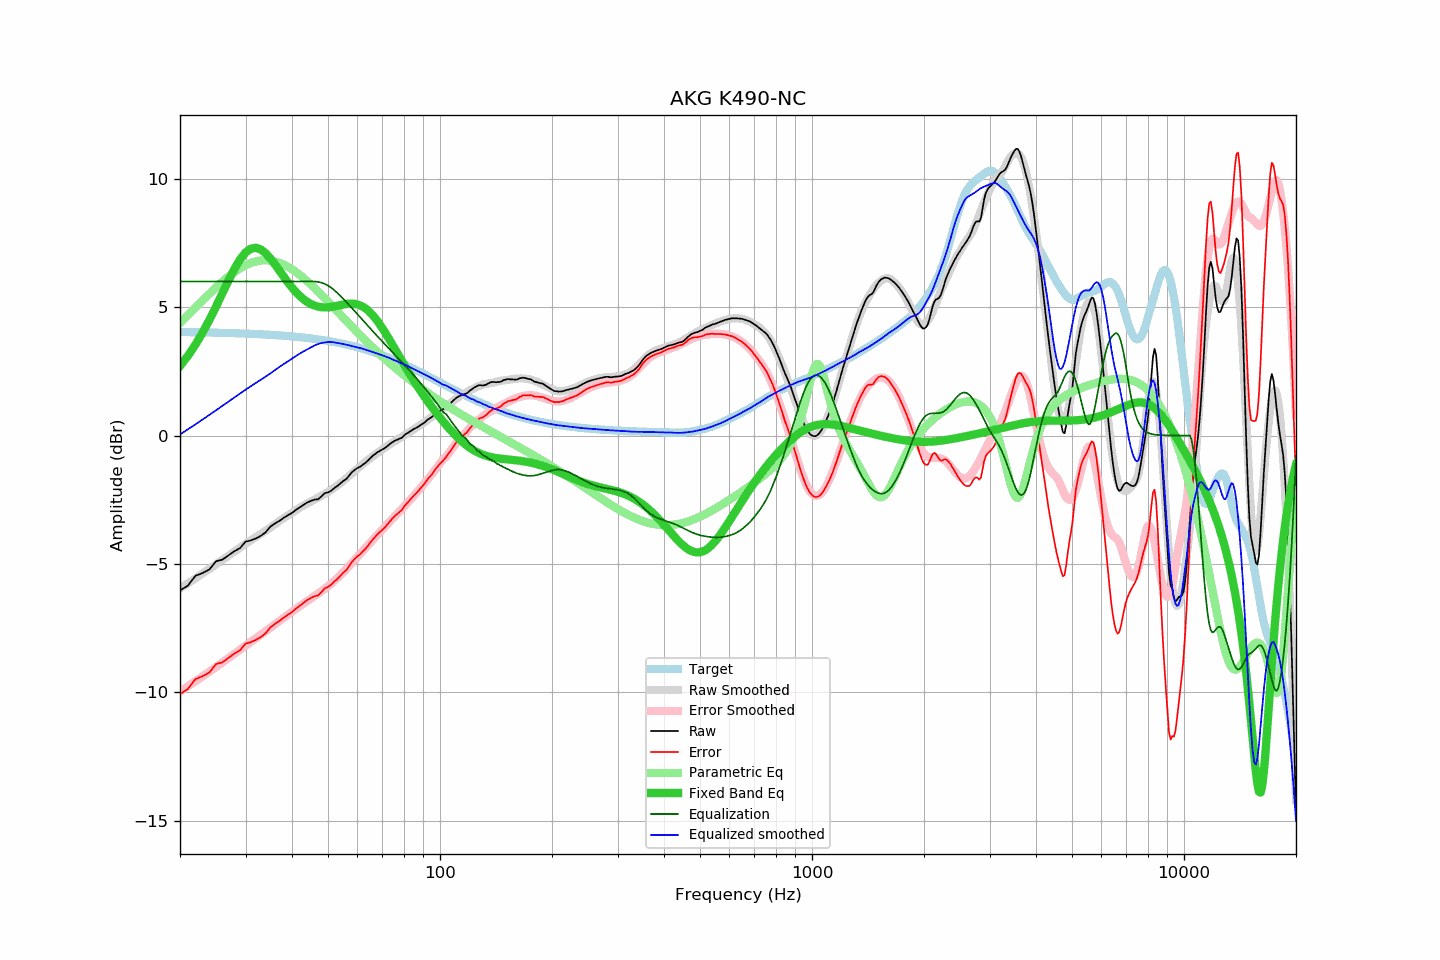

Values plotted in this chart, from the file beside it:
frequency, raw, error, smoothed, error_smoothed, equalization, parametric_eq, equalized_raw, equalized_smoothed, target
20, -6.03, -10.06, -5.96, -9.96, 6.00, 2.71, -0.03, 0.04, 4.03
21, -5.84, -9.87, -5.76, -9.76, 6.00, 3.10, 0.16, 0.24, 4.03
22, -5.46, -9.49, -5.56, -9.57, 6.00, 3.54, 0.54, 0.44, 4.02
23, -5.35, -9.37, -5.38, -9.38, 6.00, 4.01, 0.65, 0.62, 4.02
24, -5.21, -9.23, -5.19, -9.19, 6.00, 4.51, 0.79, 0.81, 4.01
25, -4.89, -8.90, -5.02, -9.01, 6.00, 5.02, 1.11, 0.98, 4.01
26, -4.83, -8.83, -4.84, -8.84, 6.00, 5.54, 1.17, 1.16, 4.00
27, -4.66, -8.66, -4.68, -8.67, 6.00, 6.04, 1.34, 1.32, 3.99
28, -4.50, -8.49, -4.52, -8.50, 6.00, 6.49, 1.50, 1.48, 3.99
29, -4.38, -8.36, -4.36, -8.34, 6.00, 6.86, 1.62, 1.64, 3.98
30, -4.13, -8.10, -4.22, -8.18, 6.00, 7.13, 1.87, 1.78, 3.97
31, -4.08, -8.05, -4.08, -8.03, 6.00, 7.28, 1.92, 1.92, 3.96
32, -4.00, -7.96, -3.96, -7.89, 6.00, 7.31, 2.00, 2.04, 3.95
33, -3.90, -7.85, -3.82, -7.75, 6.00, 7.24, 2.10, 2.18, 3.94
34, -3.76, -7.70, -3.70, -7.62, 6.00, 7.10, 2.24, 2.30, 3.93
35, -3.54, -7.47, -3.58, -7.48, 6.00, 6.89, 2.46, 2.42, 3.92
36, -3.42, -7.33, -3.45, -7.35, 6.00, 6.66, 2.58, 2.55, 3.91
37, -3.32, -7.22, -3.33, -7.22, 6.00, 6.42, 2.68, 2.67, 3.90
38, -3.20, -7.09, -3.22, -7.10, 6.00, 6.19, 2.80, 2.78, 3.89
39, -3.10, -6.98, -3.11, -6.98, 6.00, 5.96, 2.90, 2.89, 3.87
40, -3.01, -6.87, -3.01, -6.86, 6.00, 5.76, 2.99, 2.99, 3.86
41, -2.89, -6.74, -2.90, -6.75, 6.00, 5.58, 3.11, 3.10, 3.85
42, -2.79, -6.62, -2.81, -6.64, 6.00, 5.43, 3.21, 3.19, 3.83
43, -2.69, -6.51, -2.72, -6.54, 6.00, 5.30, 3.31, 3.28, 3.81
44, -2.60, -6.40, -2.64, -6.44, 6.00, 5.20, 3.40, 3.36, 3.80
45, -2.54, -6.32, -2.57, -6.34, 6.00, 5.12, 3.46, 3.43, 3.78
46, -2.49, -6.26, -2.49, -6.25, 6.00, 5.06, 3.51, 3.51, 3.76
47, -2.48, -6.23, -2.42, -6.16, 5.98, 5.02, 3.50, 3.56, 3.74
48, -2.37, -6.10, -2.35, -6.06, 5.95, 5.00, 3.58, 3.60, 3.73
49, -2.24, -5.95, -2.28, -5.97, 5.90, 4.99, 3.66, 3.63, 3.70
50, -2.21, -5.90, -2.20, -5.87, 5.84, 5.00, 3.62, 3.64, 3.68
51, -2.14, -5.81, -2.12, -5.77, 5.76, 5.01, 3.61, 3.64, 3.66
52, -2.04, -5.68, -2.03, -5.66, 5.66, 5.03, 3.62, 3.63, 3.64
53, -1.96, -5.58, -1.94, -5.55, 5.55, 5.05, 3.58, 3.61, 3.62
54, -1.86, -5.46, -1.85, -5.43, 5.43, 5.08, 3.57, 3.58, 3.59
55, -1.76, -5.33, -1.76, -5.32, 5.32, 5.10, 3.55, 3.56, 3.57
56, -1.69, -5.24, -1.66, -5.20, 5.20, 5.12, 3.50, 3.54, 3.54
57, -1.55, -5.07, -1.57, -5.08, 5.08, 5.13, 3.53, 3.51, 3.52
58, -1.42, -4.92, -1.48, -4.96, 4.96, 5.14, 3.54, 3.48, 3.49
59, -1.33, -4.80, -1.38, -4.84, 4.84, 5.13, 3.51, 3.46, 3.46
60, -1.26, -4.70, -1.29, -4.72, 4.72, 5.10, 3.46, 3.43, 3.44
61, -1.21, -4.62, -1.20, -4.60, 4.60, 5.07, 3.39, 3.41, 3.41
62, -1.13, -4.51, -1.11, -4.49, 4.49, 5.02, 3.36, 3.38, 3.38
63, -1.06, -4.41, -1.03, -4.38, 4.38, 4.95, 3.31, 3.35, 3.35
64, -0.97, -4.29, -0.95, -4.27, 4.27, 4.87, 3.29, 3.32, 3.32
65, -0.87, -4.16, -0.88, -4.16, 4.16, 4.78, 3.29, 3.28, 3.29
66, -0.78, -4.04, -0.80, -4.06, 4.06, 4.68, 3.27, 3.25, 3.26
67, -0.71, -3.94, -0.74, -3.95, 3.95, 4.57, 3.24, 3.22, 3.23
68, -0.64, -3.84, -0.67, -3.85, 3.85, 4.44, 3.21, 3.19, 3.19
69, -0.59, -3.75, -0.60, -3.75, 3.75, 4.31, 3.16, 3.16, 3.16
70, -0.54, -3.67, -0.53, -3.66, 3.66, 4.18, 3.11, 3.13, 3.13
71, -0.49, -3.59, -0.47, -3.56, 3.56, 4.04, 3.07, 3.09, 3.09
72, -0.42, -3.48, -0.41, -3.47, 3.47, 3.90, 3.05, 3.06, 3.06
73, -0.35, -3.38, -0.36, -3.38, 3.38, 3.75, 3.03, 3.02, 3.02
74, -0.28, -3.27, -0.30, -3.29, 3.29, 3.61, 3.01, 2.99, 2.99
75, -0.23, -3.19, -0.25, -3.20, 3.20, 3.46, 2.97, 2.95, 2.95
76, -0.18, -3.10, -0.20, -3.11, 3.11, 3.32, 2.93, 2.91, 2.92
77, -0.15, -3.04, -0.15, -3.03, 3.03, 3.18, 2.87, 2.88, 2.88
78, -0.11, -2.96, -0.10, -2.94, 2.94, 3.04, 2.83, 2.84, 2.85
79, -0.08, -2.90, -0.04, -2.85, 2.85, 2.90, 2.77, 2.81, 2.81
... 553 more rows
